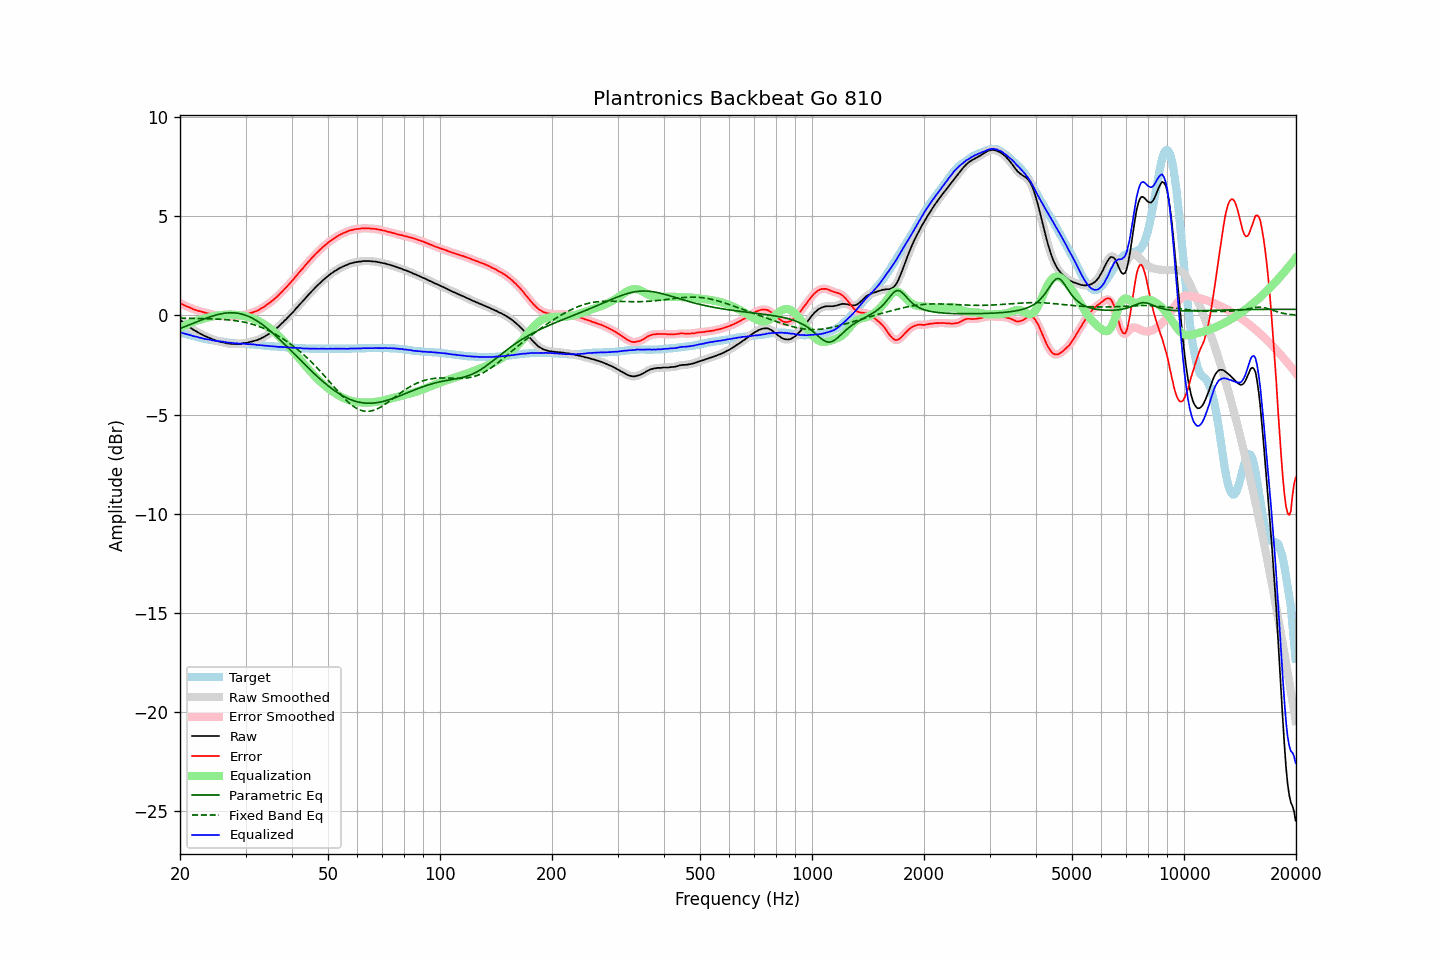

The file beside this chart, header and first rows:
frequency, raw, error, smoothed, error_smoothed, equalization, parametric_eq, fixed_band_eq, equalized_raw, equalized_smoothed, target
20.00, -0.22, 0.62, -0.22, 0.63, -0.63, -0.66, -0.13, -0.85, -0.85, -0.85
20.20, -0.28, 0.58, -0.29, 0.58, -0.58, -0.63, -0.13, -0.87, -0.87, -0.87
20.40, -0.35, 0.54, -0.35, 0.54, -0.54, -0.60, -0.14, -0.90, -0.89, -0.90
20.61, -0.41, 0.50, -0.41, 0.50, -0.50, -0.56, -0.14, -0.92, -0.92, -0.92
20.81, -0.47, 0.46, -0.47, 0.47, -0.46, -0.53, -0.14, -0.94, -0.94, -0.94
21.02, -0.53, 0.43, -0.53, 0.43, -0.43, -0.50, -0.14, -0.96, -0.96, -0.97
21.23, -0.58, 0.40, -0.59, 0.40, -0.39, -0.47, -0.14, -0.98, -0.98, -0.99
21.44, -0.64, 0.36, -0.65, 0.36, -0.36, -0.43, -0.14, -1.01, -1.01, -1.01
21.66, -0.70, 0.32, -0.70, 0.33, -0.33, -0.40, -0.15, -1.03, -1.03, -1.03
21.87, -0.75, 0.29, -0.75, 0.30, -0.30, -0.37, -0.15, -1.06, -1.05, -1.05
22.09, -0.79, 0.27, -0.80, 0.27, -0.27, -0.34, -0.15, -1.07, -1.07, -1.07
22.31, -0.84, 0.24, -0.85, 0.25, -0.25, -0.30, -0.15, -1.09, -1.09, -1.09
22.54, -0.89, 0.22, -0.89, 0.22, -0.22, -0.27, -0.15, -1.12, -1.11, -1.12
22.76, -0.93, 0.20, -0.94, 0.20, -0.20, -0.24, -0.16, -1.13, -1.13, -1.14
22.99, -0.97, 0.18, -0.98, 0.18, -0.18, -0.21, -0.16, -1.15, -1.16, -1.16
23.22, -1.02, 0.15, -1.02, 0.16, -0.16, -0.18, -0.16, -1.18, -1.17, -1.18
23.45, -1.05, 0.13, -1.06, 0.13, -0.13, -0.15, -0.16, -1.19, -1.19, -1.19
23.69, -1.09, 0.11, -1.09, 0.11, -0.11, -0.12, -0.17, -1.21, -1.20, -1.21
23.92, -1.12, 0.09, -1.13, 0.09, -0.09, -0.09, -0.17, -1.22, -1.22, -1.22
24.16, -1.15, 0.08, -1.16, 0.07, -0.07, -0.06, -0.17, -1.23, -1.23, -1.24
24.40, -1.20, 0.04, -1.19, 0.05, -0.05, -0.03, -0.17, -1.26, -1.25, -1.25
24.65, -1.22, 0.03, -1.23, 0.03, -0.04, -0.01, -0.18, -1.26, -1.26, -1.26
24.89, -1.25, 0.02, -1.26, 0.02, -0.02, 0.01, -0.18, -1.27, -1.28, -1.28
25.14, -1.28, 0.00, -1.28, 0.01, -0.01, 0.04, -0.18, -1.29, -1.29, -1.29
25.39, -1.30, -0.01, -1.30, -0.01, 0.01, 0.06, -0.19, -1.30, -1.30, -1.30
25.65, -1.32, -0.02, -1.32, -0.02, 0.02, 0.07, -0.19, -1.31, -1.31, -1.31
25.91, -1.34, -0.03, -1.34, -0.03, 0.03, 0.09, -0.20, -1.32, -1.32, -1.32
26.16, -1.36, -0.04, -1.36, -0.03, 0.03, 0.10, -0.20, -1.33, -1.33, -1.33
26.43, -1.38, -0.04, -1.38, -0.04, 0.04, 0.12, -0.21, -1.34, -1.34, -1.35
26.69, -1.40, -0.05, -1.40, -0.04, 0.04, 0.13, -0.21, -1.36, -1.36, -1.36
26.96, -1.41, -0.05, -1.42, -0.05, 0.05, 0.13, -0.22, -1.37, -1.37, -1.37
27.23, -1.42, -0.05, -1.43, -0.05, 0.05, 0.14, -0.23, -1.38, -1.38, -1.38
27.50, -1.43, -0.05, -1.43, -0.05, 0.05, 0.14, -0.24, -1.39, -1.38, -1.39
27.77, -1.43, -0.05, -1.43, -0.04, 0.04, 0.14, -0.25, -1.39, -1.39, -1.39
28.05, -1.43, -0.04, -1.43, -0.04, 0.04, 0.13, -0.26, -1.40, -1.40, -1.40
28.33, -1.43, -0.03, -1.43, -0.03, 0.03, 0.12, -0.27, -1.40, -1.40, -1.41
28.62, -1.43, -0.03, -1.44, -0.03, 0.02, 0.11, -0.28, -1.41, -1.41, -1.41
28.90, -1.43, -0.02, -1.43, -0.02, 0.01, 0.10, -0.29, -1.42, -1.42, -1.42
29.19, -1.42, -0.01, -1.42, -0.00, 0.00, 0.08, -0.31, -1.42, -1.42, -1.42
29.48, -1.40, 0.02, -1.41, 0.02, -0.01, 0.06, -0.32, -1.42, -1.42, -1.43
29.78, -1.39, 0.03, -1.40, 0.03, -0.03, 0.03, -0.34, -1.43, -1.43, -1.43
30.08, -1.38, 0.05, -1.38, 0.05, -0.05, 0.01, -0.36, -1.44, -1.44, -1.44
30.38, -1.37, 0.06, -1.37, 0.07, -0.07, -0.03, -0.38, -1.45, -1.44, -1.44
30.68, -1.35, 0.09, -1.35, 0.09, -0.10, -0.06, -0.40, -1.45, -1.45, -1.45
30.99, -1.32, 0.13, -1.33, 0.12, -0.12, -0.10, -0.42, -1.44, -1.45, -1.46
31.30, -1.31, 0.14, -1.31, 0.15, -0.15, -0.14, -0.44, -1.46, -1.46, -1.46
31.61, -1.28, 0.18, -1.29, 0.18, -0.18, -0.18, -0.47, -1.46, -1.46, -1.47
31.93, -1.26, 0.21, -1.27, 0.21, -0.21, -0.23, -0.49, -1.47, -1.48, -1.48
32.24, -1.24, 0.23, -1.24, 0.24, -0.25, -0.28, -0.52, -1.49, -1.49, -1.48
32.57, -1.20, 0.28, -1.21, 0.28, -0.29, -0.33, -0.55, -1.49, -1.49, -1.49
32.89, -1.17, 0.32, -1.17, 0.33, -0.33, -0.39, -0.58, -1.50, -1.50, -1.50
33.22, -1.12, 0.38, -1.13, 0.38, -0.38, -0.44, -0.62, -1.50, -1.51, -1.51
33.55, -1.09, 0.42, -1.09, 0.43, -0.43, -0.50, -0.65, -1.52, -1.52, -1.52
33.89, -1.04, 0.48, -1.04, 0.48, -0.48, -0.57, -0.69, -1.52, -1.52, -1.53
34.23, -0.99, 0.54, -1.00, 0.54, -0.54, -0.63, -0.72, -1.53, -1.53, -1.54
34.57, -0.94, 0.59, -0.94, 0.60, -0.60, -0.70, -0.76, -1.54, -1.54, -1.54
34.92, -0.89, 0.65, -0.89, 0.66, -0.66, -0.77, -0.80, -1.55, -1.55, -1.55
35.27, -0.83, 0.72, -0.84, 0.72, -0.72, -0.84, -0.84, -1.55, -1.55, -1.56
35.62, -0.77, 0.78, -0.77, 0.79, -0.79, -0.91, -0.89, -1.56, -1.56, -1.56
35.97, -0.71, 0.85, -0.71, 0.85, -0.85, -0.98, -0.93, -1.57, -1.57, -1.57
... 635 more rows
